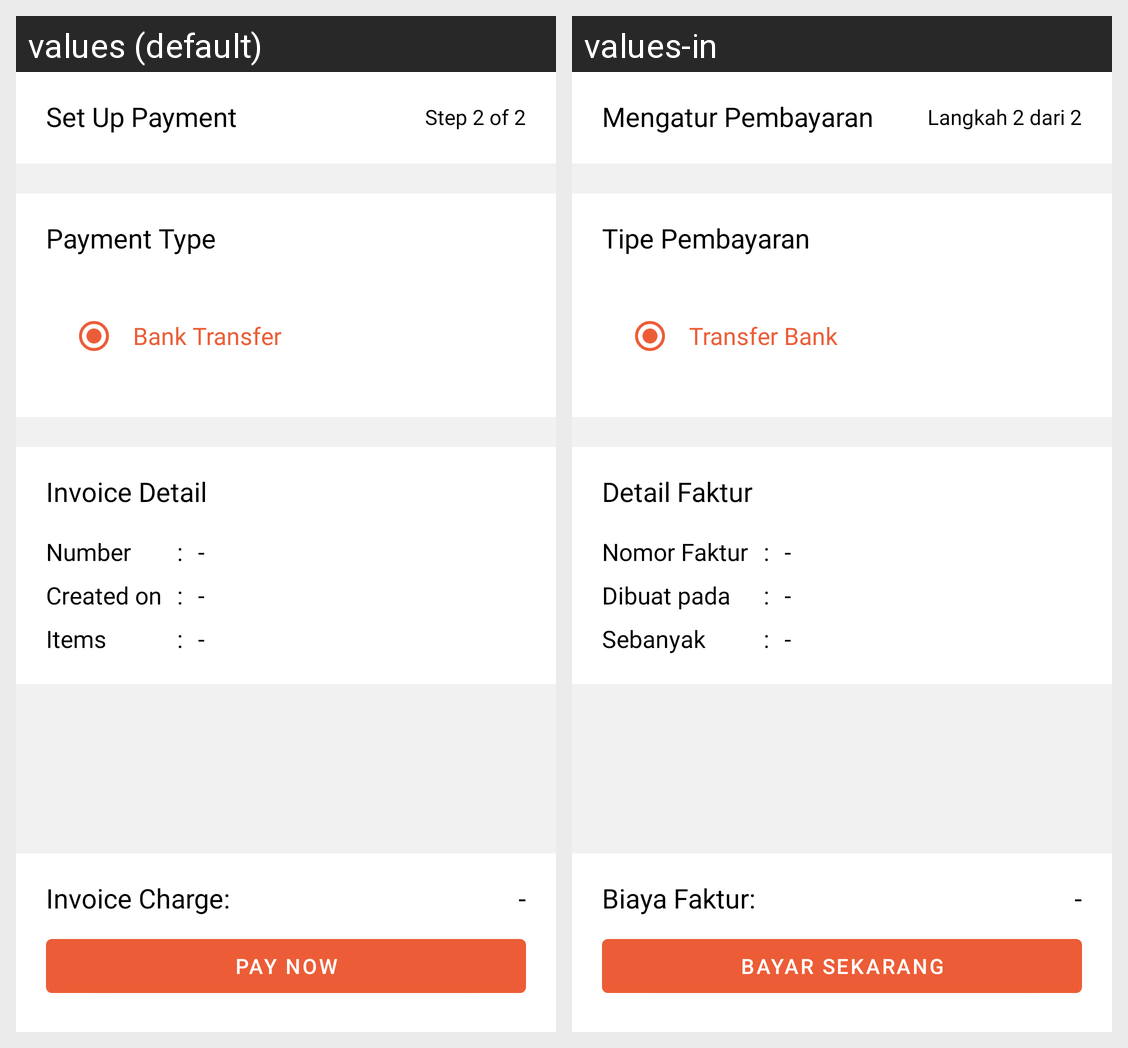

Here is an Android app screen in its default locale and in the app's own translations. Write out the translated-string differences for the strings that appear on this screen.
Android screen res/layout/fragment_payment.xml rendered under 2 locales, left to right: values (default), values-in. Device: Nexus 5 (rendered at 1080×1920; each locale shown at half size, 540×960, under a caption strip naming it); theme AppTheme.
Strings drawn on this screen, with the default value and each locale's value (text and hints the layout hard-codes, and strings that could not be matched under every locale, appear in the picture but are not listed):

text_title_fragment_payment
  values: Set Up Payment
  values-in: Mengatur Pembayaran

text_step_2_checkout
  values: Step 2 of 2
  values-in: Langkah 2 dari 2

text_title_payment_type
  values: Payment Type
  values-in: Tipe Pembayaran

text_payment_type_bank_transfer
  values: Bank Transfer
  values-in: Transfer Bank

text_title_invoice_detail
  values: Invoice Detail
  values-in: Detail Faktur

text_invoice_number
  values: Number
  values-in: Nomor Faktur

text_equal
  values: :
  values-in: :

text_empty
  values: -
  values-in: -

text_created_on
  values: Created on
  values-in: Dibuat pada

text_invoice_items
  values: Items
  values-in: Sebanyak

text_title_invoice_charge
  values: Invoice Charge:
  values-in: Biaya Faktur:

button_pay_now
  values: Pay Now
  values-in: Bayar Sekarang
